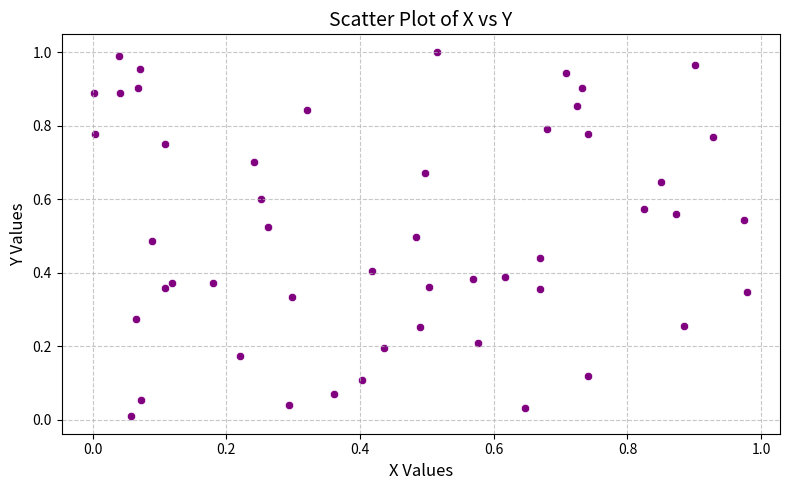

Reproduce this figure in Python.
import numpy as np
import seaborn as sns
import pandas as pd
from matplotlib import pyplot as plt


def create_scatter_plot(data):
    # Create the plot
    fig, ax = plt.subplots(figsize=(8, 5))
    sns.scatterplot(data=data, x='x', y='y', ax=ax, color='purple')
    
    # Add gridlines, labels, and title
    ax.grid(True, linestyle='--', alpha=0.7)
    ax.set_xlabel('X Values', fontsize=12)
    ax.set_ylabel('Y Values', fontsize=12)
    ax.set_title('Scatter Plot of X vs Y', fontsize=14)
    
    # Enhance layout
    plt.tight_layout()
    plt.show()
    return fig


data = pd.DataFrame({
    'x': np.random.rand(50),
    'y': np.random.rand(50)
})
create_scatter_plot(data)
